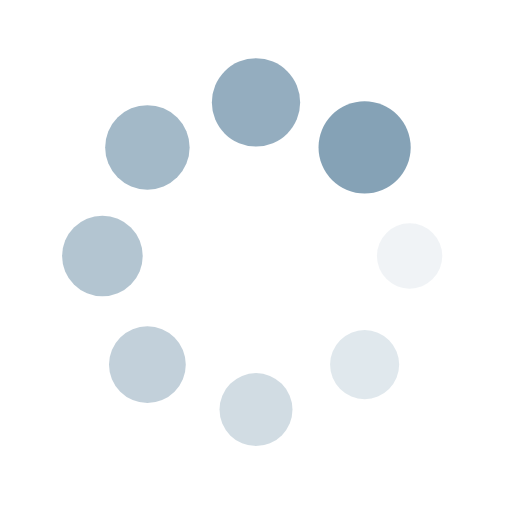
t = 0.00 s
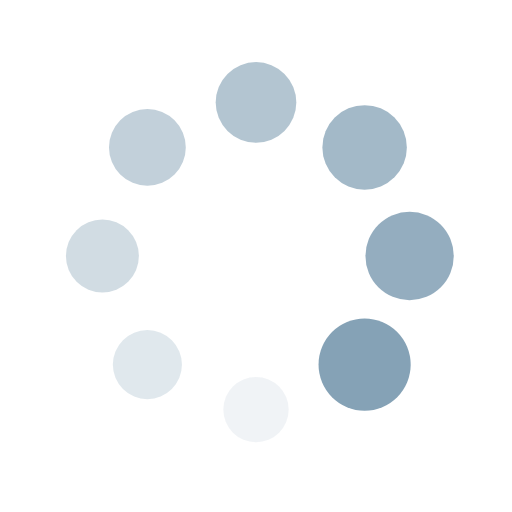
t = 0.25 s
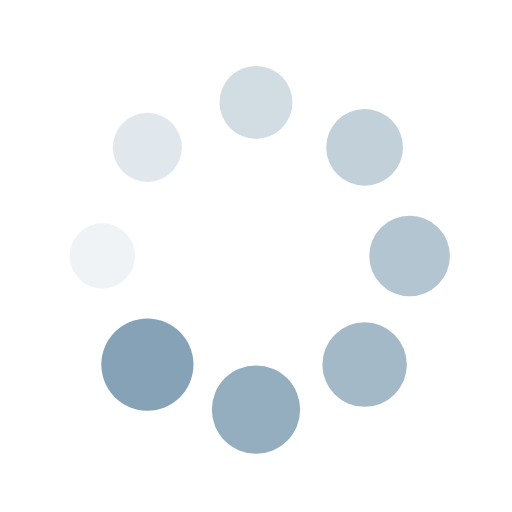
t = 0.50 s
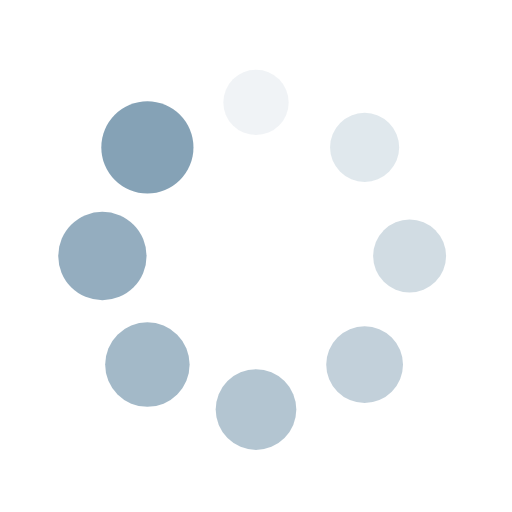
t = 0.75 s

The animated SVG that drew these frames (rendered in a browser with its animation timeline set to each time). Animation: 16 SMIL elements (animate=8,animateTransform=8); one cycle of 1.00 s, repeats indefinitely.

<?xml version="1.0" encoding="utf-8"?>
<svg xmlns="http://www.w3.org/2000/svg" xmlns:xlink="http://www.w3.org/1999/xlink" style="margin: auto; background: none; display: block; shape-rendering: auto;" width="200px" height="200px" viewBox="0 0 100 100" preserveAspectRatio="xMidYMid">
<g transform="translate(80,50)">
<g transform="rotate(0)">
<circle cx="0" cy="0" r="6" fill="#85a2b6" fill-opacity="1" transform="scale(1.30631 1.30631)">
  <animateTransform attributeName="transform" type="scale" begin="-0.875s" values="1.5 1.5;1 1" keyTimes="0;1" dur="1s" repeatCount="indefinite"></animateTransform>
  <animate attributeName="fill-opacity" keyTimes="0;1" dur="1s" repeatCount="indefinite" values="1;0" begin="-0.875s"></animate>
</circle>
</g>
</g><g transform="translate(71.21320343559643,71.21320343559643)">
<g transform="rotate(45)">
<circle cx="0" cy="0" r="6" fill="#85a2b6" fill-opacity="0.875" transform="scale(1.36881 1.36881)">
  <animateTransform attributeName="transform" type="scale" begin="-0.75s" values="1.5 1.5;1 1" keyTimes="0;1" dur="1s" repeatCount="indefinite"></animateTransform>
  <animate attributeName="fill-opacity" keyTimes="0;1" dur="1s" repeatCount="indefinite" values="1;0" begin="-0.75s"></animate>
</circle>
</g>
</g><g transform="translate(50,80)">
<g transform="rotate(90)">
<circle cx="0" cy="0" r="6" fill="#85a2b6" fill-opacity="0.75" transform="scale(1.43131 1.43131)">
  <animateTransform attributeName="transform" type="scale" begin="-0.625s" values="1.5 1.5;1 1" keyTimes="0;1" dur="1s" repeatCount="indefinite"></animateTransform>
  <animate attributeName="fill-opacity" keyTimes="0;1" dur="1s" repeatCount="indefinite" values="1;0" begin="-0.625s"></animate>
</circle>
</g>
</g><g transform="translate(28.786796564403577,71.21320343559643)">
<g transform="rotate(135)">
<circle cx="0" cy="0" r="6" fill="#85a2b6" fill-opacity="0.625" transform="scale(1.49381 1.49381)">
  <animateTransform attributeName="transform" type="scale" begin="-0.5s" values="1.5 1.5;1 1" keyTimes="0;1" dur="1s" repeatCount="indefinite"></animateTransform>
  <animate attributeName="fill-opacity" keyTimes="0;1" dur="1s" repeatCount="indefinite" values="1;0" begin="-0.5s"></animate>
</circle>
</g>
</g><g transform="translate(20,50.00000000000001)">
<g transform="rotate(180)">
<circle cx="0" cy="0" r="6" fill="#85a2b6" fill-opacity="0.5" transform="scale(1.05631 1.05631)">
  <animateTransform attributeName="transform" type="scale" begin="-0.375s" values="1.5 1.5;1 1" keyTimes="0;1" dur="1s" repeatCount="indefinite"></animateTransform>
  <animate attributeName="fill-opacity" keyTimes="0;1" dur="1s" repeatCount="indefinite" values="1;0" begin="-0.375s"></animate>
</circle>
</g>
</g><g transform="translate(28.78679656440357,28.786796564403577)">
<g transform="rotate(225)">
<circle cx="0" cy="0" r="6" fill="#85a2b6" fill-opacity="0.375" transform="scale(1.11881 1.11881)">
  <animateTransform attributeName="transform" type="scale" begin="-0.25s" values="1.5 1.5;1 1" keyTimes="0;1" dur="1s" repeatCount="indefinite"></animateTransform>
  <animate attributeName="fill-opacity" keyTimes="0;1" dur="1s" repeatCount="indefinite" values="1;0" begin="-0.25s"></animate>
</circle>
</g>
</g><g transform="translate(49.99999999999999,20)">
<g transform="rotate(270)">
<circle cx="0" cy="0" r="6" fill="#85a2b6" fill-opacity="0.25" transform="scale(1.18131 1.18131)">
  <animateTransform attributeName="transform" type="scale" begin="-0.125s" values="1.5 1.5;1 1" keyTimes="0;1" dur="1s" repeatCount="indefinite"></animateTransform>
  <animate attributeName="fill-opacity" keyTimes="0;1" dur="1s" repeatCount="indefinite" values="1;0" begin="-0.125s"></animate>
</circle>
</g>
</g><g transform="translate(71.21320343559643,28.78679656440357)">
<g transform="rotate(315)">
<circle cx="0" cy="0" r="6" fill="#85a2b6" fill-opacity="0.125" transform="scale(1.24381 1.24381)">
  <animateTransform attributeName="transform" type="scale" begin="0s" values="1.5 1.5;1 1" keyTimes="0;1" dur="1s" repeatCount="indefinite"></animateTransform>
  <animate attributeName="fill-opacity" keyTimes="0;1" dur="1s" repeatCount="indefinite" values="1;0" begin="0s"></animate>
</circle>
</g>
</g>
<!-- [ldio] generated by https://loading.io/ --></svg>
